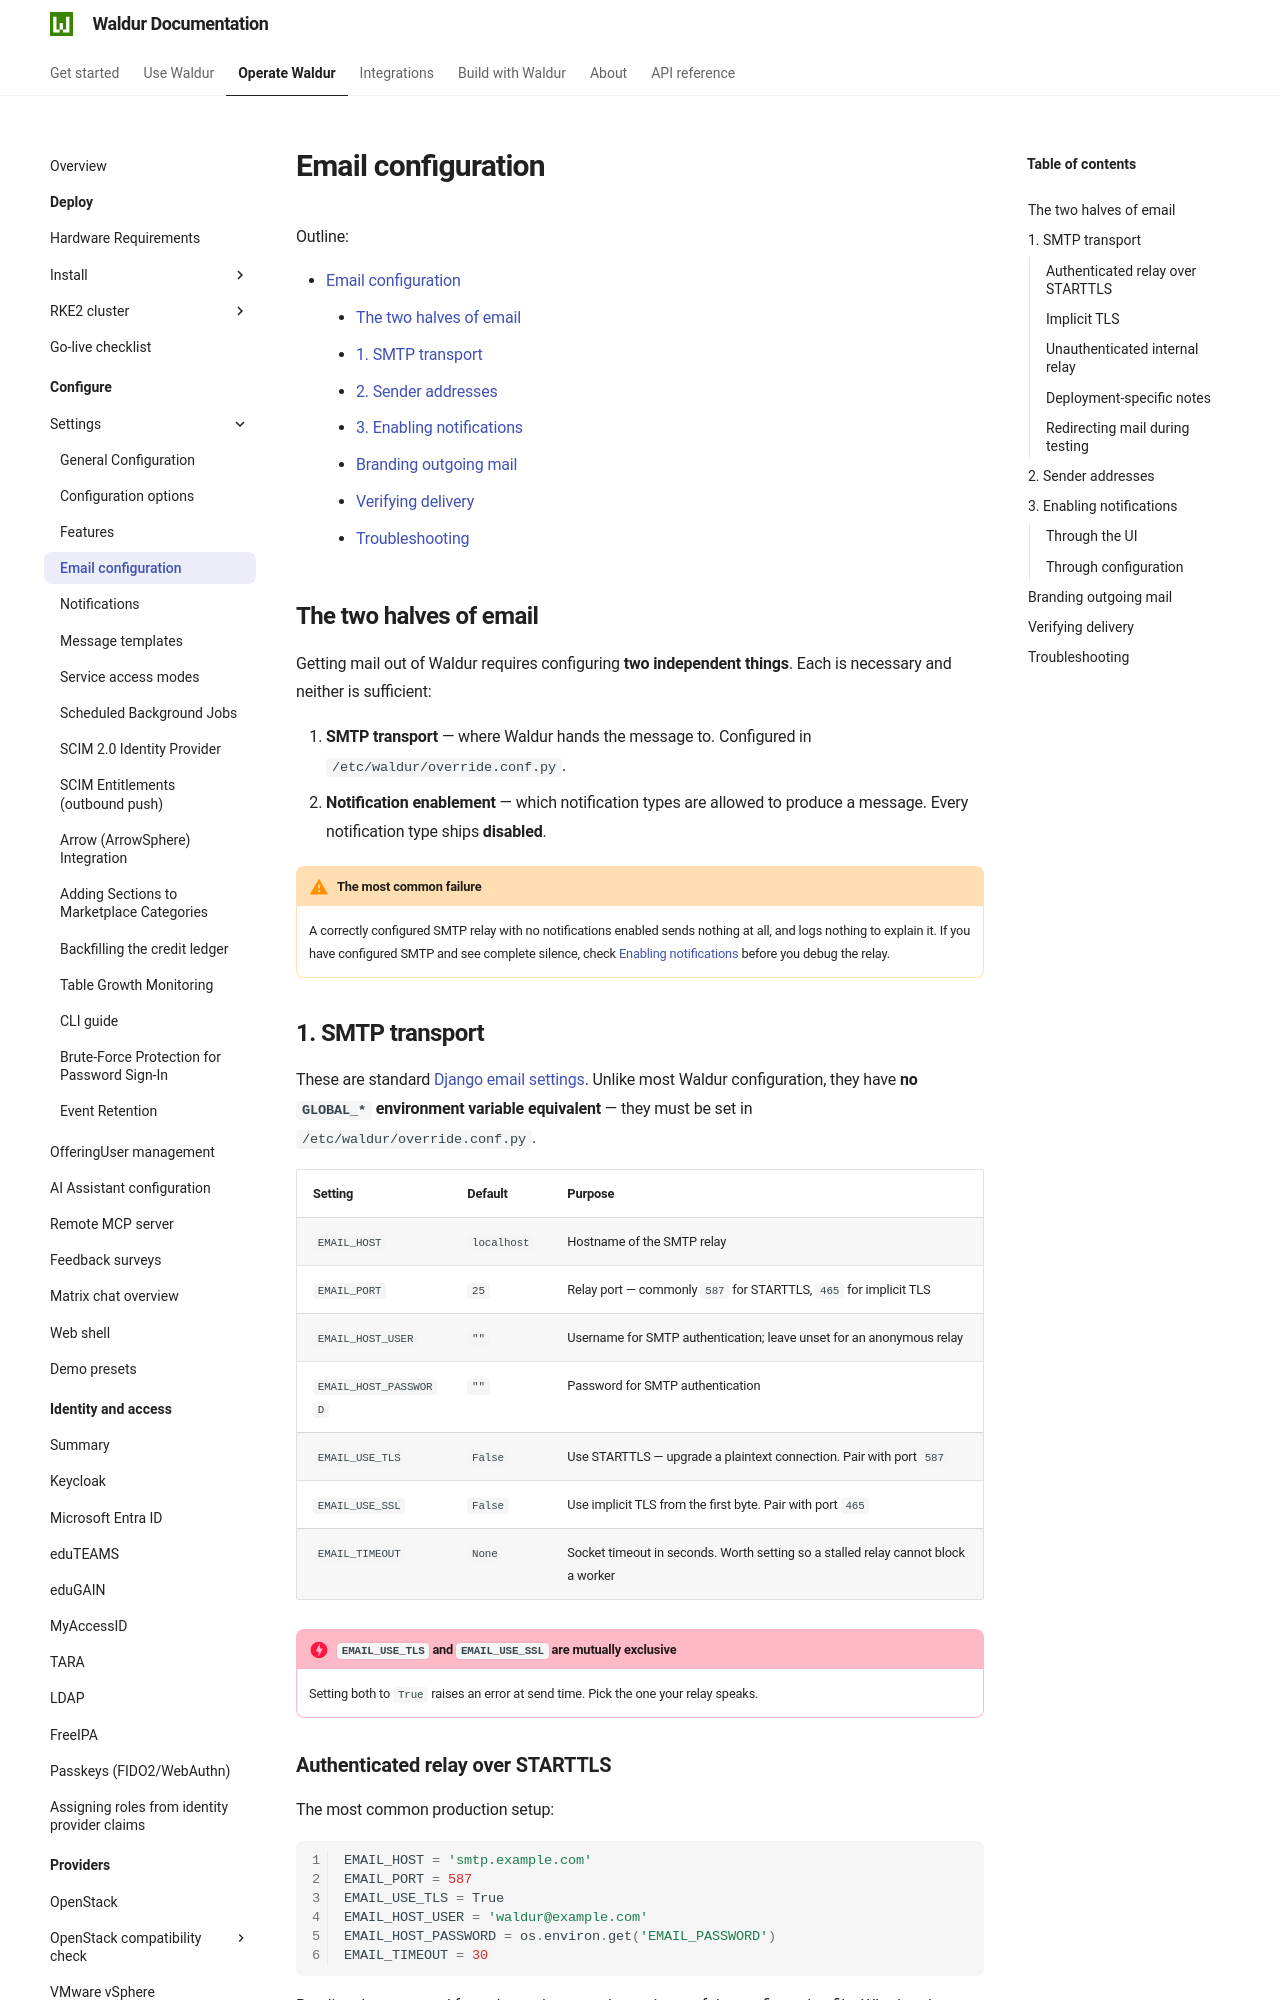

repository: waldur/waldur-docs · page: latest/admin-guide/mastermind-configuration/email/index.html · generator: mkdocs

# Email configuration

Outline:

- [Email configuration](#email-configuration)
    - [The two halves of email](#the-two-halves-of-email)
    - [1. SMTP transport](#1-smtp-transport)
    - [2. Sender addresses](#2-sender-addresses)
    - [3. Enabling notifications](#3-enabling-notifications)
    - [Branding outgoing mail](#branding-outgoing-mail)
    - [Verifying delivery](#verifying-delivery)
    - [Troubleshooting](#troubleshooting)

## The two halves of email

Getting mail out of Waldur requires configuring **two independent things**. Each is necessary and
neither is sufficient:

1. **SMTP transport** — where Waldur hands the message to. Configured in
   `/etc/waldur/override.conf.py`.
2. **Notification enablement** — which notification types are allowed to produce a message. Every
   notification type ships **disabled**.

!!! warning "The most common failure"
    A correctly configured SMTP relay with no notifications enabled sends nothing at all, and logs
    nothing to explain it. If you have configured SMTP and see complete silence, check
    [Enabling notifications](#3-enabling-notifications) before you debug the relay.

## 1. SMTP transport

These are standard [Django email settings](https://docs.djangoproject.com/en/4.2/ref/settings/#email-host).
Unlike most Waldur configuration, they have **no `GLOBAL_*` environment variable equivalent** — they
must be set in `/etc/waldur/override.conf.py`.

| Setting | Default | Purpose |
|---|---|---|
| `EMAIL_HOST` | `localhost` | Hostname of the SMTP relay |
| `EMAIL_PORT` | `25` | Relay port — commonly `587` for STARTTLS, `465` for implicit TLS |
| `EMAIL_HOST_USER` | `""` | Username for SMTP authentication; leave unset for an anonymous relay |
| `EMAIL_HOST_PASSWORD` | `""` | Password for SMTP authentication |
| `EMAIL_USE_TLS` | `False` | Use STARTTLS — upgrade a plaintext connection. Pair with port `587` |
| `EMAIL_USE_SSL` | `False` | Use implicit TLS from the first byte. Pair with port `465` |
| `EMAIL_TIMEOUT` | `None` | Socket timeout in seconds. Worth setting so a stalled relay cannot block a worker |

!!! danger "`EMAIL_USE_TLS` and `EMAIL_USE_SSL` are mutually exclusive"
    Setting both to `True` raises an error at send time. Pick the one your relay speaks.

### Authenticated relay over STARTTLS

The most common production setup:

```python
EMAIL_HOST = 'smtp.example.com'
EMAIL_PORT = 587
EMAIL_USE_TLS = True
EMAIL_HOST_USER = 'waldur@example.com'
EMAIL_HOST_PASSWORD = os.environ.get('EMAIL_PASSWORD')
EMAIL_TIMEOUT = 30
```

Reading the password from the environment keeps it out of the configuration file. Whether the
variable reaches the process depends on your deployment method — see
[Deployment-specific notes](#deployment-specific-notes).

### Implicit TLS

```python
EMAIL_HOST = 'smtp.example.com'
EMAIL_PORT = 465
EMAIL_USE_SSL = True
EMAIL_HOST_USER = 'waldur@example.com'
EMAIL_HOST_PASSWORD = os.environ.get('EMAIL_PASSWORD')
```
